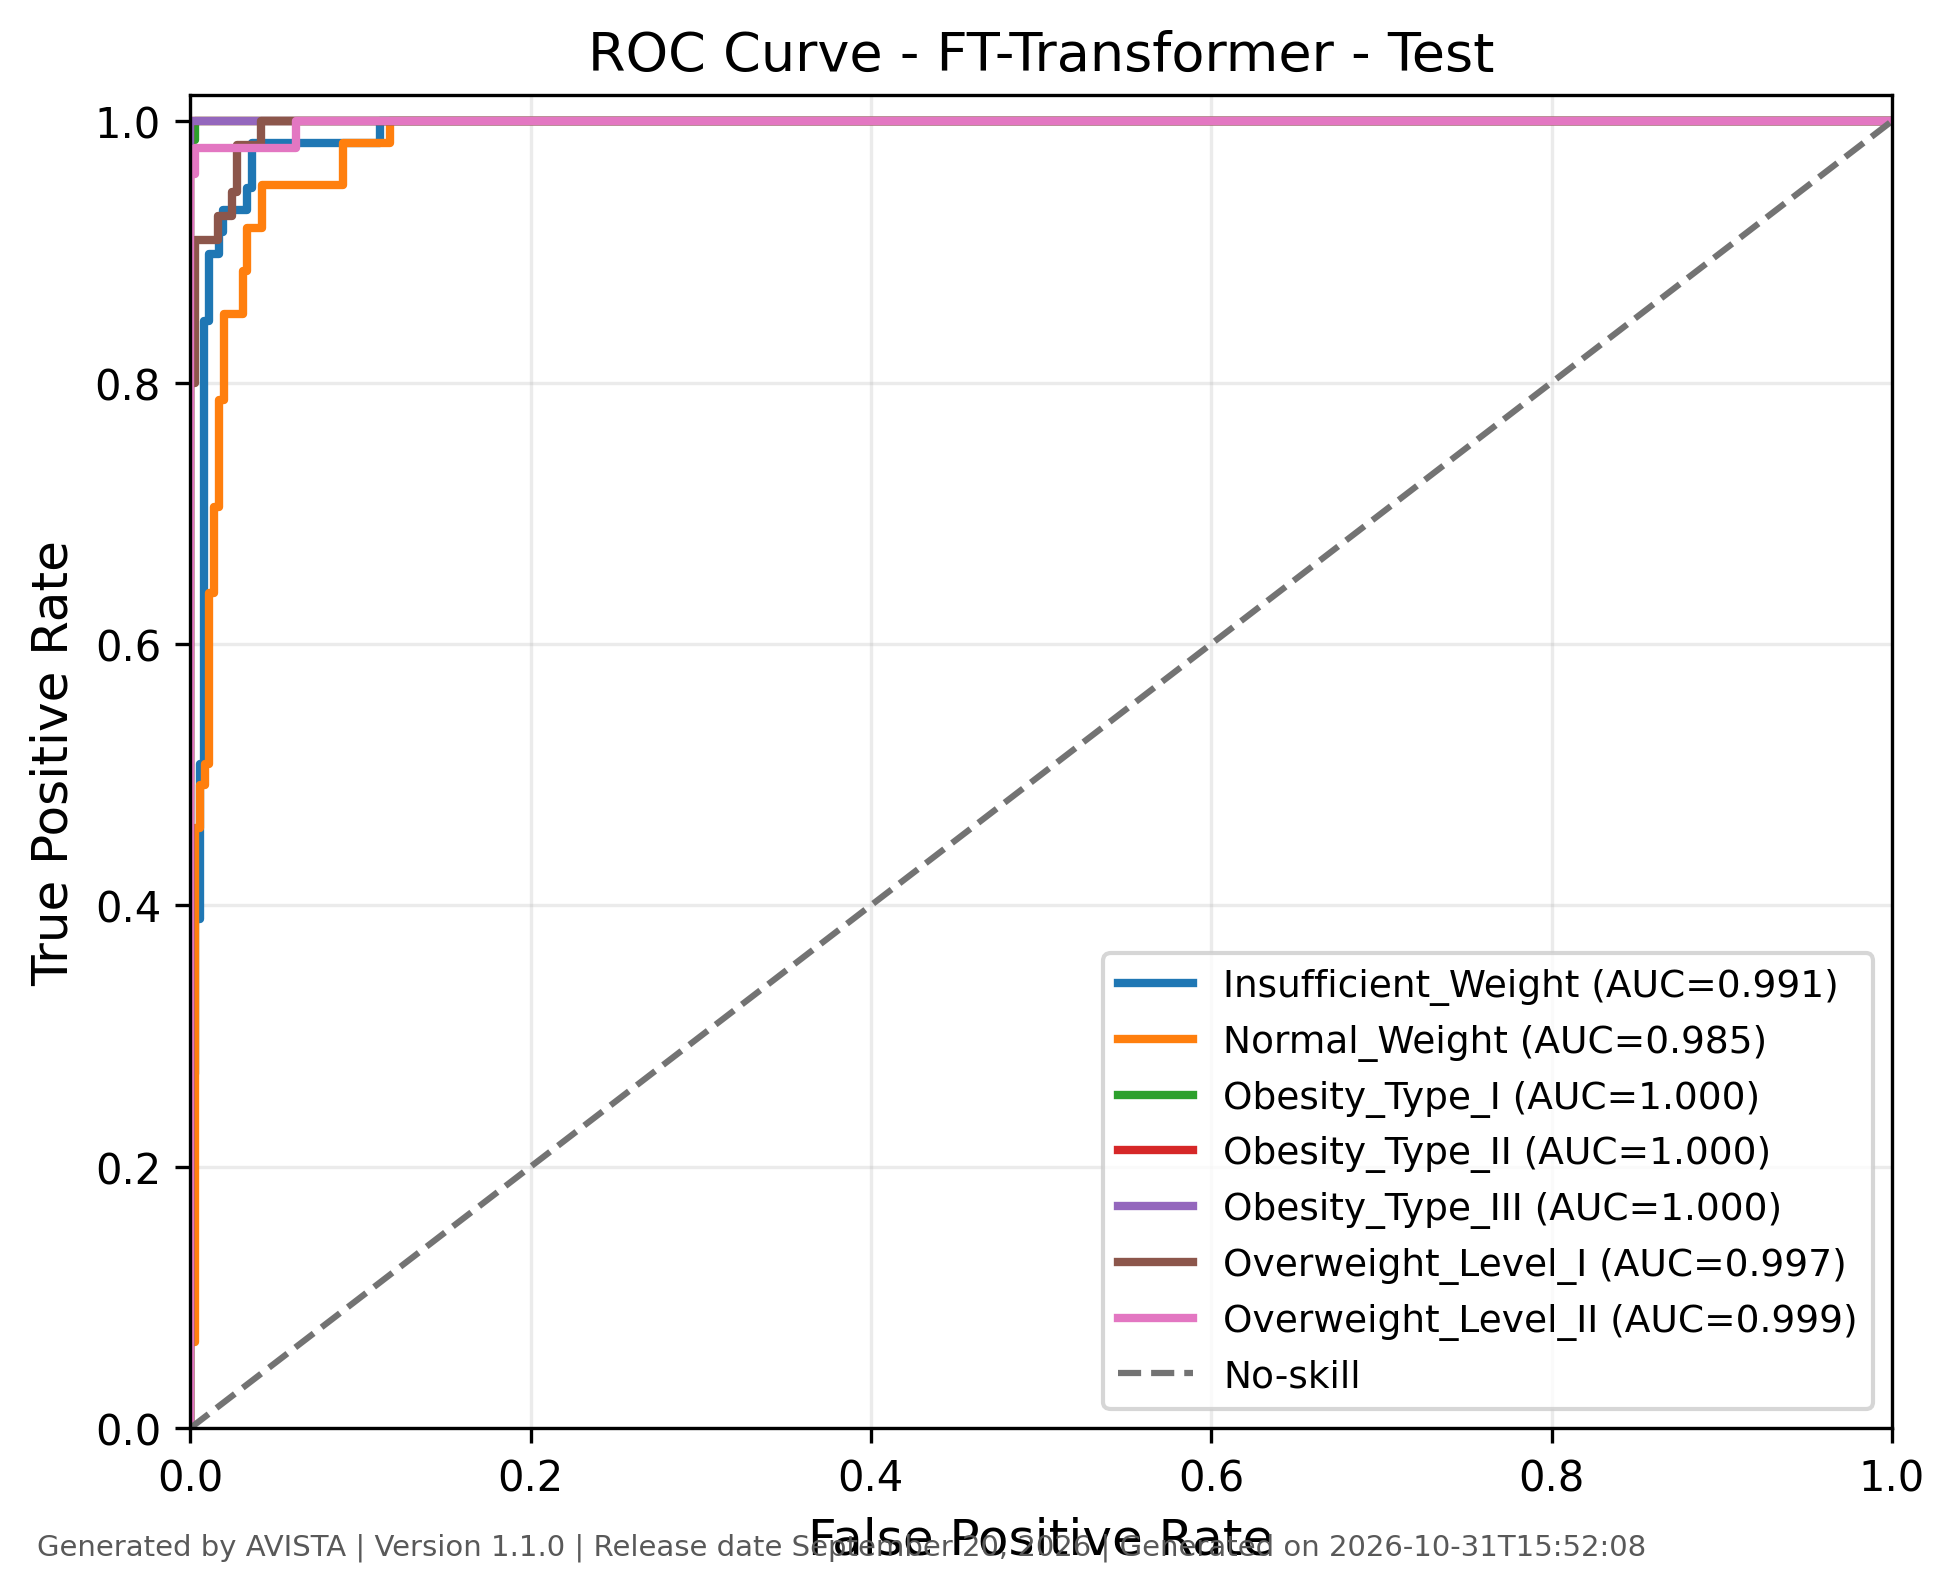

The data file committed next to this chart (first rows):
class, fpr, tpr, threshold, auc, generated_by, version, generated_on
Insufficient_Weight, 0.0, 0.0, inf, 0.9913, AVISTA, 1.1.0, 2026-10-31T15:52:08
Insufficient_Weight, 0.0, 0.01695, 0.9756, 0.9913, AVISTA, 1.1.0, 2026-10-31T15:52:08
Insufficient_Weight, 0.0, 0.2712, 0.9707, 0.9913, AVISTA, 1.1.0, 2026-10-31T15:52:08
Insufficient_Weight, 0.002786, 0.2712, 0.9704, 0.9913, AVISTA, 1.1.0, 2026-10-31T15:52:08
Insufficient_Weight, 0.002786, 0.3898, 0.9687, 0.9913, AVISTA, 1.1.0, 2026-10-31T15:52:08
Insufficient_Weight, 0.005571, 0.3898, 0.9683, 0.9913, AVISTA, 1.1.0, 2026-10-31T15:52:08
Insufficient_Weight, 0.005571, 0.5085, 0.9643, 0.9913, AVISTA, 1.1.0, 2026-10-31T15:52:08
Insufficient_Weight, 0.008357, 0.5085, 0.9638, 0.9913, AVISTA, 1.1.0, 2026-10-31T15:52:08
Insufficient_Weight, 0.008357, 0.8475, 0.851, 0.9913, AVISTA, 1.1.0, 2026-10-31T15:52:08
Insufficient_Weight, 0.01114, 0.8475, 0.849, 0.9913, AVISTA, 1.1.0, 2026-10-31T15:52:08
Insufficient_Weight, 0.01114, 0.8983, 0.7777, 0.9913, AVISTA, 1.1.0, 2026-10-31T15:52:08
Insufficient_Weight, 0.01671, 0.8983, 0.4753, 0.9913, AVISTA, 1.1.0, 2026-10-31T15:52:08
Insufficient_Weight, 0.01671, 0.9153, 0.3983, 0.9913, AVISTA, 1.1.0, 2026-10-31T15:52:08
Insufficient_Weight, 0.0195, 0.9153, 0.3067, 0.9913, AVISTA, 1.1.0, 2026-10-31T15:52:08
Insufficient_Weight, 0.0195, 0.9322, 0.2593, 0.9913, AVISTA, 1.1.0, 2026-10-31T15:52:08
Insufficient_Weight, 0.03343, 0.9322, 0.09583, 0.9913, AVISTA, 1.1.0, 2026-10-31T15:52:08
Insufficient_Weight, 0.03343, 0.9492, 0.09179, 0.9913, AVISTA, 1.1.0, 2026-10-31T15:52:08
Insufficient_Weight, 0.03621, 0.9492, 0.0881, 0.9913, AVISTA, 1.1.0, 2026-10-31T15:52:08
Insufficient_Weight, 0.03621, 0.9831, 0.05854, 0.9913, AVISTA, 1.1.0, 2026-10-31T15:52:08
Insufficient_Weight, 0.1114, 0.9831, 0.01091, 0.9913, AVISTA, 1.1.0, 2026-10-31T15:52:08
Insufficient_Weight, 0.1114, 1.0, 0.01088, 0.9913, AVISTA, 1.1.0, 2026-10-31T15:52:08
Insufficient_Weight, 1.0, 1.0, 0.001078, 0.9913, AVISTA, 1.1.0, 2026-10-31T15:52:08
Normal_Weight, 0.0, 0.0, inf, 0.9852, AVISTA, 1.1.0, 2026-10-31T15:52:08
Normal_Weight, 0.0, 0.01639, 0.9723, 0.9852, AVISTA, 1.1.0, 2026-10-31T15:52:08
Normal_Weight, 0.0, 0.06557, 0.9657, 0.9852, AVISTA, 1.1.0, 2026-10-31T15:52:08
Normal_Weight, 0.002801, 0.06557, 0.9655, 0.9852, AVISTA, 1.1.0, 2026-10-31T15:52:08
Normal_Weight, 0.002801, 0.459, 0.9201, 0.9852, AVISTA, 1.1.0, 2026-10-31T15:52:08
Normal_Weight, 0.005602, 0.459, 0.9174, 0.9852, AVISTA, 1.1.0, 2026-10-31T15:52:08
Normal_Weight, 0.005602, 0.4918, 0.8996, 0.9852, AVISTA, 1.1.0, 2026-10-31T15:52:08
Normal_Weight, 0.008403, 0.4918, 0.8928, 0.9852, AVISTA, 1.1.0, 2026-10-31T15:52:08
Normal_Weight, 0.008403, 0.5082, 0.8798, 0.9852, AVISTA, 1.1.0, 2026-10-31T15:52:08
Normal_Weight, 0.0112, 0.5082, 0.8787, 0.9852, AVISTA, 1.1.0, 2026-10-31T15:52:08
Normal_Weight, 0.0112, 0.6393, 0.7667, 0.9852, AVISTA, 1.1.0, 2026-10-31T15:52:08
Normal_Weight, 0.01401, 0.6393, 0.7035, 0.9852, AVISTA, 1.1.0, 2026-10-31T15:52:08
Normal_Weight, 0.01401, 0.7049, 0.6057, 0.9852, AVISTA, 1.1.0, 2026-10-31T15:52:08
Normal_Weight, 0.01681, 0.7049, 0.5667, 0.9852, AVISTA, 1.1.0, 2026-10-31T15:52:08
Normal_Weight, 0.01681, 0.7869, 0.3506, 0.9852, AVISTA, 1.1.0, 2026-10-31T15:52:08
Normal_Weight, 0.01961, 0.7869, 0.3135, 0.9852, AVISTA, 1.1.0, 2026-10-31T15:52:08
Normal_Weight, 0.01961, 0.8525, 0.1954, 0.9852, AVISTA, 1.1.0, 2026-10-31T15:52:08
Normal_Weight, 0.03081, 0.8525, 0.1175, 0.9852, AVISTA, 1.1.0, 2026-10-31T15:52:08
Normal_Weight, 0.03081, 0.8852, 0.1046, 0.9852, AVISTA, 1.1.0, 2026-10-31T15:52:08
Normal_Weight, 0.03361, 0.8852, 0.0999, 0.9852, AVISTA, 1.1.0, 2026-10-31T15:52:08
Normal_Weight, 0.03361, 0.918, 0.09193, 0.9852, AVISTA, 1.1.0, 2026-10-31T15:52:08
Normal_Weight, 0.04202, 0.918, 0.08162, 0.9852, AVISTA, 1.1.0, 2026-10-31T15:52:08
Normal_Weight, 0.04202, 0.9508, 0.07746, 0.9852, AVISTA, 1.1.0, 2026-10-31T15:52:08
Normal_Weight, 0.08964, 0.9508, 0.01718, 0.9852, AVISTA, 1.1.0, 2026-10-31T15:52:08
Normal_Weight, 0.08964, 0.9836, 0.01687, 0.9852, AVISTA, 1.1.0, 2026-10-31T15:52:08
Normal_Weight, 0.1176, 0.9836, 0.01389, 0.9852, AVISTA, 1.1.0, 2026-10-31T15:52:08
Normal_Weight, 0.1176, 1.0, 0.01386, 0.9852, AVISTA, 1.1.0, 2026-10-31T15:52:08
Normal_Weight, 1.0, 1.0, 0.001446, 0.9852, AVISTA, 1.1.0, 2026-10-31T15:52:08
Obesity_Type_I, 0.0, 0.0, inf, 1, AVISTA, 1.1.0, 2026-10-31T15:52:08
Obesity_Type_I, 0.0, 0.01429, 0.9721, 1, AVISTA, 1.1.0, 2026-10-31T15:52:08
Obesity_Type_I, 0.0, 0.9857, 0.8227, 1, AVISTA, 1.1.0, 2026-10-31T15:52:08
Obesity_Type_I, 0.002874, 0.9857, 0.3819, 1, AVISTA, 1.1.0, 2026-10-31T15:52:08
Obesity_Type_I, 0.002874, 1.0, 0.3578, 1, AVISTA, 1.1.0, 2026-10-31T15:52:08
Obesity_Type_I, 1.0, 1.0, 0.0008887, 1, AVISTA, 1.1.0, 2026-10-31T15:52:08
Obesity_Type_II, 0.0, 0.0, inf, 1.0, AVISTA, 1.1.0, 2026-10-31T15:52:08
Obesity_Type_II, 0.0, 0.01562, 0.9725, 1.0, AVISTA, 1.1.0, 2026-10-31T15:52:08
Obesity_Type_II, 0.0, 1.0, 0.7953, 1.0, AVISTA, 1.1.0, 2026-10-31T15:52:08
Obesity_Type_II, 1.0, 1.0, 0.002115, 1.0, AVISTA, 1.1.0, 2026-10-31T15:52:08
... 26 more rows
